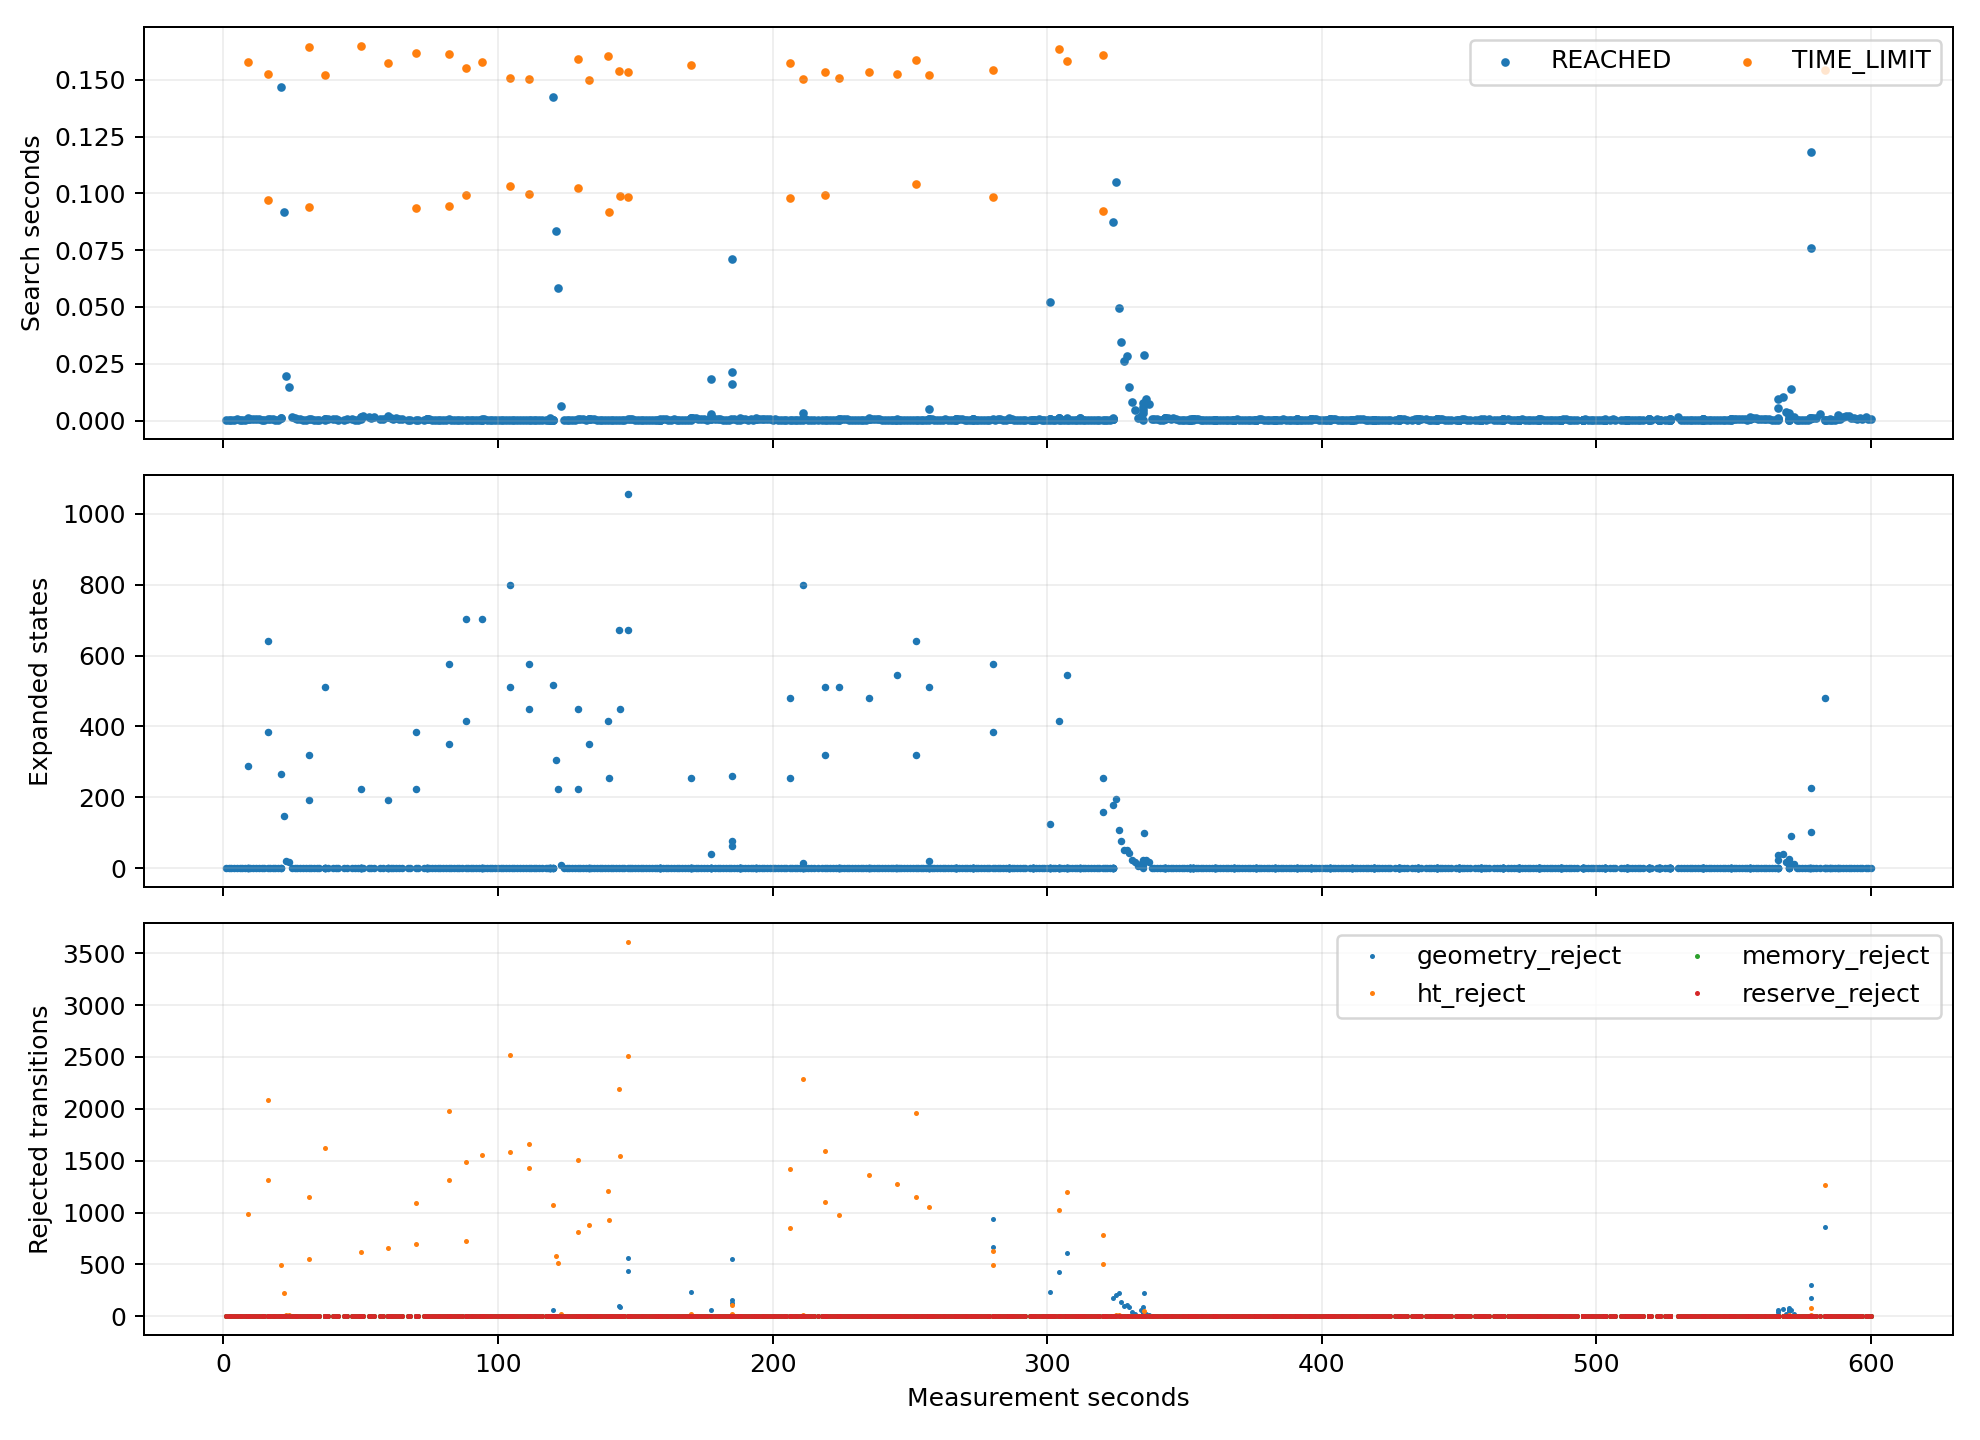

The data file committed next to this chart (first rows):
target, goal, gain, recovery, backtrack, ht_stamp, termination, elapsed_s, budget_s, expanded, expansion_limit, geometry_queries, geometry_s, geometry_reject, ht_reject, memory_reject, reserve_reject, direct, wall_time, t_s
898.0, (-1.429266,6.158100), 452.0, 0.0, 0.0, 1792388680, REACHED, 0.000397, 0.15, 0.0, 8000, 78.0, 0.000346, 0.0, 0.0, 0.0, 0.0, 1.0, 1792388680, 0.8667
898.0, (-1.429266,6.158100), 446.0, 0.0, 0.0, 1792388681, REACHED, 0.000319, 0.15, 0.0, 8000, 72.0, 0.000272, 0.0, 0.0, 0.0, 0.0, 1.0, 1792388681, 1.891
898.0, (-1.429266,6.158100), 458.0, 0.0, 0.0, 1792388682, REACHED, 0.000449, 0.15, 0.0, 8000, 64.0, 0.000403, 0.0, 0.0, 0.0, 0.0, 1.0, 1792388682, 2.897
898.0, (-1.429266,6.158100), 421.0, 0.0, 0.0, 1792388683, REACHED, 0.000453, 0.15, 0.0, 8000, 56.0, 0.000414, 0.0, 0.0, 0.0, 0.0, 1.0, 1792388683, 3.894
898.0, (-1.429266,6.158100), 0.0, 0.0, 0.0, 1792388684, REACHED, 0.000752, 0.15, 0.0, 8000, 44.0, 0.000697, 0.0, 0.0, 0.0, 0.0, 1.0, 1792388684, 4.861
898.0, (-1.429266,6.158100), 0.0, 0.0, 0.0, 1792388685, REACHED, 0.000436, 0.15, 0.0, 8000, 36.0, 0.000406, 0.0, 0.0, 0.0, 0.0, 1.0, 1792388685, 5.861
898.0, (-1.429266,6.158100), 0.0, 0.0, 0.0, 1792388686, REACHED, 0.000338, 0.15, 0.0, 8000, 26.0, 0.000319, 0.0, 0.0, 0.0, 0.0, 1.0, 1792388686, 6.871
898.0, (-1.429266,6.158100), 0.0, 0.0, 0.0, 1792388687, REACHED, 0.000286, 0.15, 0.0, 8000, 20.0, 0.000271, 0.0, 0.0, 0.0, 0.0, 1.0, 1792388687, 7.861
978.0, (-1.429266,8.558100), 30.0, 0.0, 0.0, 1792388688, REACHED, 0.001273, 0.15, 0.0, 8000, 63.0, 0.001202, 0.0, 0.0, 0.0, 0.0, 1.0, 1792388688, 8.872
1016, (-3.829266,9.758100), 40.0, 0.0, 0.0, 1792388688, TIME_LIMIT, 0.1579, 0.15, 288.0, 8000, 12687, 0.149, 0.0, 991.0, 0.0, 0.0, 0.0, 1792388689, 9.03
979.0, (-0.229266,8.558100), 20.0, 0.0, 0.0, 1792388688, REACHED, 0.000673, 0.15, 0.0, 8000, 77.0, 0.000629, 0.0, 0.0, 0.0, 0.0, 1.0, 1792388689, 9.031
936.0, (-3.829266,7.358100), 18.0, 0.0, 0.0, 1792388688, REACHED, 0.000895, 0.15, 0.0, 8000, 69.0, 0.000852, 0.0, 0.0, 0.0, 0.0, 1.0, 1792388689, 9.032
978.0, (-1.429266,8.558100), 30.0, 0.0, 0.0, 1792388689, REACHED, 0.000848, 0.15, 0.0, 8000, 60.0, 0.000804, 0.0, 0.0, 0.0, 0.0, 1.0, 1792388689, 9.835
978.0, (-1.429266,8.558100), 30.0, 0.0, 0.0, 1792388690, REACHED, 0.000789, 0.15, 0.0, 8000, 52.0, 0.000726, 0.0, 0.0, 0.0, 0.0, 1.0, 1792388690, 10.86
978.0, (-1.429266,8.558100), 0.0, 0.0, 0.0, 1792388691, REACHED, 0.000513, 0.15, 0.0, 8000, 47.0, 0.000481, 0.0, 0.0, 0.0, 0.0, 1.0, 1792388691, 11.87
978.0, (-1.429266,8.558100), 0.0, 0.0, 0.0, 1792388692, REACHED, 0.000686, 0.15, 0.0, 8000, 39.0, 0.000639, 0.0, 0.0, 0.0, 0.0, 1.0, 1792388692, 12.88
978.0, (-1.429266,8.558100), 0.0, 0.0, 0.0, 1792388693, REACHED, 0.000479, 0.15, 0.0, 8000, 27.0, 0.000461, 0.0, 0.0, 0.0, 0.0, 1.0, 1792388693, 13.9
978.0, (-1.429266,8.558100), 0.0, 0.0, 0.0, 1792388694, REACHED, 0.00013, 0.15, 0.0, 8000, 17.0, 0.000118, 0.0, 0.0, 0.0, 0.0, 1.0, 1792388694, 14.88
781.0, (2.170734,12.158100), 58.0, 0.0, 0.0, 1792388695, TIME_LIMIT, 0.1526, 0.15, 640.0, 8000, 28310, 0.1335, 0.0, 2087, 0.0, 0.0, 0.0, 1792388696, 16.07
657.0, (-2.629266,8.558100), 0.0, 1.0, 0.0, 1792388695, REACHED, 0.000656, 0.09735, 0.0, 8000, 53.0, 0.000624, 0.0, 0.0, 0.0, 0.0, 1.0, 1792388696, 16.07
780.0, (0.970734,12.158100), 51.0, 0.0, 0.0, 1792388695, TIME_LIMIT, 0.09726, 0.09668, 384.0, 8000, 16977, 0.08627, 0.0, 1318, 0.0, 0.0, 0.0, 1792388696, 16.17
657.0, (-2.629266,8.558100), 0.0, 0.0, 0.0, 1792388696, REACHED, 0.000577, 0.15, 0.0, 8000, 56.0, 0.000542, 0.0, 0.0, 0.0, 0.0, 1.0, 1792388696, 16.9
657.0, (-2.629266,8.558100), 0.0, 0.0, 0.0, 1792388697, REACHED, 0.000557, 0.15, 0.0, 8000, 41.0, 0.000511, 0.0, 0.0, 0.0, 0.0, 1.0, 1792388697, 17.88
657.0, (-2.629266,8.558100), 0.0, 0.0, 0.0, 1792388698, REACHED, 0.000212, 0.15, 0.0, 8000, 28.0, 0.000191, 0.0, 0.0, 0.0, 0.0, 1.0, 1792388698, 18.89
657.0, (-2.629266,8.558100), 0.0, 0.0, 0.0, 1792388699, REACHED, 0.000224, 0.15, 0.0, 8000, 23.0, 0.000204, 0.0, 0.0, 0.0, 0.0, 1.0, 1792388699, 19.89
778.0, (-1.429266,12.158100), 14.0, 0.0, 0.0, 1792388700, REACHED, 0.147, 0.15, 265.0, 8000, 12760, 0.1375, 0.0, 492.0, 0.0, 0.0, 0.0, 1792388701, 21.06
737.0, (-2.629266,10.958100), 1.0, 0.0, 0.0, 1792388700, REACHED, 0.000946, 0.103, 0.0, 8000, 78.0, 0.000898, 0.0, 0.0, 0.0, 0.0, 1.0, 1792388701, 21.06
739.0, (-0.229266,10.958100), 1.0, 0.0, 0.0, 1792388700, REACHED, 0.00108, 0.102, 0.0, 8000, 106.0, 0.001019, 0.0, 0.0, 0.0, 0.0, 1.0, 1792388701, 21.06
778.0, (-1.429266,12.158100), 11.0, 0.0, 0.0, 1792388701, REACHED, 0.0917, 0.15, 147.0, 8000, 7253, 0.08667, 0.0, 221.0, 0.0, 0.0, 0.0, 1792388702, 22.01
778.0, (-1.429266,12.158100), 11.0, 0.0, 0.0, 1792388702, REACHED, 0.01981, 0.15, 20.0, 8000, 1154, 0.01861, 0.0, 12.0, 0.0, 0.0, 0.0, 1792388703, 22.91
778.0, (-1.429266,12.158100), 11.0, 0.0, 0.0, 1792388703, REACHED, 0.01481, 0.15, 19.0, 8000, 1100, 0.01399, 0.0, 12.0, 0.0, 0.0, 0.0, 1792388703, 23.89
778.0, (-1.429266,12.158100), 5.0, 0.0, 0.0, 1792388704, REACHED, 0.00139, 0.15, 0.0, 8000, 74.0, 0.001336, 0.0, 0.0, 0.0, 0.0, 1.0, 1792388705, 24.92
778.0, (-1.429266,12.158100), 0.0, 0.0, 0.0, 1792388705, REACHED, 0.001044, 0.15, 0.0, 8000, 59.0, 0.001005, 0.0, 0.0, 0.0, 0.0, 1.0, 1792388706, 25.92
778.0, (-1.429266,12.158100), 0.0, 0.0, 0.0, 1792388706, REACHED, 0.000865, 0.15, 0.0, 8000, 49.0, 0.000831, 0.0, 0.0, 0.0, 0.0, 1.0, 1792388707, 26.91
778.0, (-1.429266,12.158100), 0.0, 0.0, 0.0, 1792388707, REACHED, 0.000583, 0.15, 0.0, 8000, 39.0, 0.000555, 0.0, 0.0, 0.0, 0.0, 1.0, 1792388708, 27.95
778.0, (-1.429266,12.158100), 0.0, 0.0, 0.0, 1792388708, REACHED, 0.000446, 0.15, 0.0, 8000, 29.0, 0.00042, 0.0, 0.0, 0.0, 0.0, 1.0, 1792388709, 28.93
778.0, (-1.429266,12.158100), 0.0, 0.0, 0.0, 1792388709, REACHED, 0.000254, 0.15, 0.0, 8000, 19.0, 0.000239, 0.0, 0.0, 0.0, 0.0, 1.0, 1792388710, 29.94
899.0, (-0.229266,15.758100), 49.0, 0.0, 0.0, 1792388710, TIME_LIMIT, 0.1646, 0.15, 320.0, 8000, 14072, 0.1543, 0.0, 1149, 0.0, 0.0, 0.0, 1792388711, 31.08
779.0, (-0.229266,12.158100), 0.0, 1.0, 0.0, 1792388710, REACHED, 0.000588, 0.08534, 0.0, 8000, 49.0, 0.000558, 0.0, 0.0, 0.0, 0.0, 1.0, 1792388711, 31.08
900.0, (0.970734,15.758100), 29.0, 0.0, 0.0, 1792388710, TIME_LIMIT, 0.09407, 0.08474, 192.0, 8000, 8798, 0.08811, 0.0, 549.0, 0.0, 0.0, 0.0, 1792388711, 31.17
779.0, (-0.229266,12.158100), 0.0, 0.0, 0.0, 1792388711, REACHED, 0.000687, 0.15, 0.0, 8000, 47.0, 0.000648, 0.0, 0.0, 0.0, 0.0, 1.0, 1792388711, 31.9
779.0, (-0.229266,12.158100), 0.0, 0.0, 0.0, 1792388712, REACHED, 0.000408, 0.15, 0.0, 8000, 34.0, 0.000364, 0.0, 0.0, 0.0, 0.0, 1.0, 1792388712, 32.9
779.0, (-0.229266,12.158100), 0.0, 0.0, 0.0, 1792388713, REACHED, 0.000173, 0.15, 0.0, 8000, 27.0, 0.000152, 0.0, 0.0, 0.0, 0.0, 1.0, 1792388713, 33.9
779.0, (-0.229266,12.158100), 0.0, 0.0, 0.0, 1792388714, REACHED, 0.000158, 0.15, 0.0, 8000, 20.0, 0.000142, 0.0, 0.0, 0.0, 0.0, 1.0, 1792388714, 34.9
902.0, (3.370734,15.758100), 72.0, 0.0, 0.0, 1792388716, TIME_LIMIT, 0.152, 0.15, 512.0, 8000, 22700, 0.1366, 0.0, 1623, 0.0, 0.0, 0.0, 1792388717, 37.07
820.0, (0.970734,13.358100), 0.0, 1.0, 0.0, 1792388716, REACHED, 0.000337, 0.09798, 0.0, 8000, 51.0, 0.000303, 0.0, 0.0, 0.0, 0.0, 1.0, 1792388717, 37.07
856.0, (-3.829266,14.558100), 8.0, 0.0, 0.0, 1792388716, REACHED, 0.000915, 0.09763, 0.0, 8000, 136.0, 0.000828, 0.0, 0.0, 0.0, 0.0, 1.0, 1792388717, 37.07
858.0, (-1.429266,14.558100), 0.0, 0.0, 0.0, 1792388716, REACHED, 0.000687, 0.09671, 0.0, 8000, 93.0, 0.000633, 0.0, 0.0, 0.0, 0.0, 1.0, 1792388717, 37.07
859.0, (-0.229266,14.558100), 0.0, 0.0, 0.0, 1792388716, REACHED, 0.000585, 0.09602, 0.0, 8000, 79.0, 0.00054, 0.0, 0.0, 0.0, 0.0, 1.0, 1792388717, 37.07
856.0, (-3.829266,14.558100), 9.0, 0.0, 0.0, 1792388717, REACHED, 0.000883, 0.15, 0.0, 8000, 134.0, 0.000798, 0.0, 0.0, 0.0, 0.0, 1.0, 1792388717, 37.89
856.0, (-3.829266,14.558100), 9.0, 0.0, 0.0, 1792388719, REACHED, 0.000706, 0.15, 0.0, 8000, 103.0, 0.000619, 0.0, 0.0, 0.0, 0.0, 1.0, 1792388719, 39.89
856.0, (-3.829266,14.558100), 9.0, 0.0, 0.0, 1792388720, REACHED, 0.000655, 0.15, 0.0, 8000, 94.0, 0.000573, 0.0, 0.0, 0.0, 0.0, 1.0, 1792388720, 40.9
856.0, (-3.829266,14.558100), 9.0, 0.0, 0.0, 1792388721, REACHED, 0.000454, 0.15, 0.0, 8000, 87.0, 0.000396, 0.0, 0.0, 0.0, 0.0, 1.0, 1792388721, 41.88
856.0, (-3.829266,14.558100), 9.0, 0.0, 0.0, 1792388723, REACHED, 0.000389, 0.15, 0.0, 8000, 70.0, 0.00034, 0.0, 0.0, 0.0, 0.0, 1.0, 1792388724, 44
856.0, (-3.829266,14.558100), 0.0, 0.0, 0.0, 1792388724, REACHED, 0.000577, 0.15, 0.0, 8000, 60.0, 0.000531, 0.0, 0.0, 0.0, 0.0, 1.0, 1792388725, 44.93
856.0, (-3.829266,14.558100), 0.0, 0.0, 0.0, 1792388726, REACHED, 0.000558, 0.15, 0.0, 8000, 40.0, 0.000527, 0.0, 0.0, 0.0, 0.0, 1.0, 1792388727, 46.97
856.0, (-3.829266,14.558100), 0.0, 0.0, 0.0, 1792388727, REACHED, 0.000415, 0.15, 0.0, 8000, 30.0, 0.000391, 0.0, 0.0, 0.0, 0.0, 1.0, 1792388728, 47.93
856.0, (-3.829266,14.558100), 0.0, 0.0, 0.0, 1792388728, REACHED, 0.000387, 0.15, 0.0, 8000, 20.0, 0.00037, 0.0, 0.0, 0.0, 0.0, 1.0, 1792388729, 48.95
977.0, (-2.629266,18.158100), 2.0, 0.0, 0.0, 1792388729, TIME_LIMIT, 0.165, 0.15, 224.0, 8000, 10339, 0.1573, 0.0, 625.0, 0.0, 0.0, 0.0, 1792388730, 50.1
857.0, (-2.629266,14.558100), 0.0, 1.0, 0.0, 1792388729, REACHED, 0.001107, 0.08499, 0.0, 8000, 67.0, 0.001075, 0.0, 0.0, 0.0, 0.0, 1.0, 1792388730, 50.11
... 872 more rows
